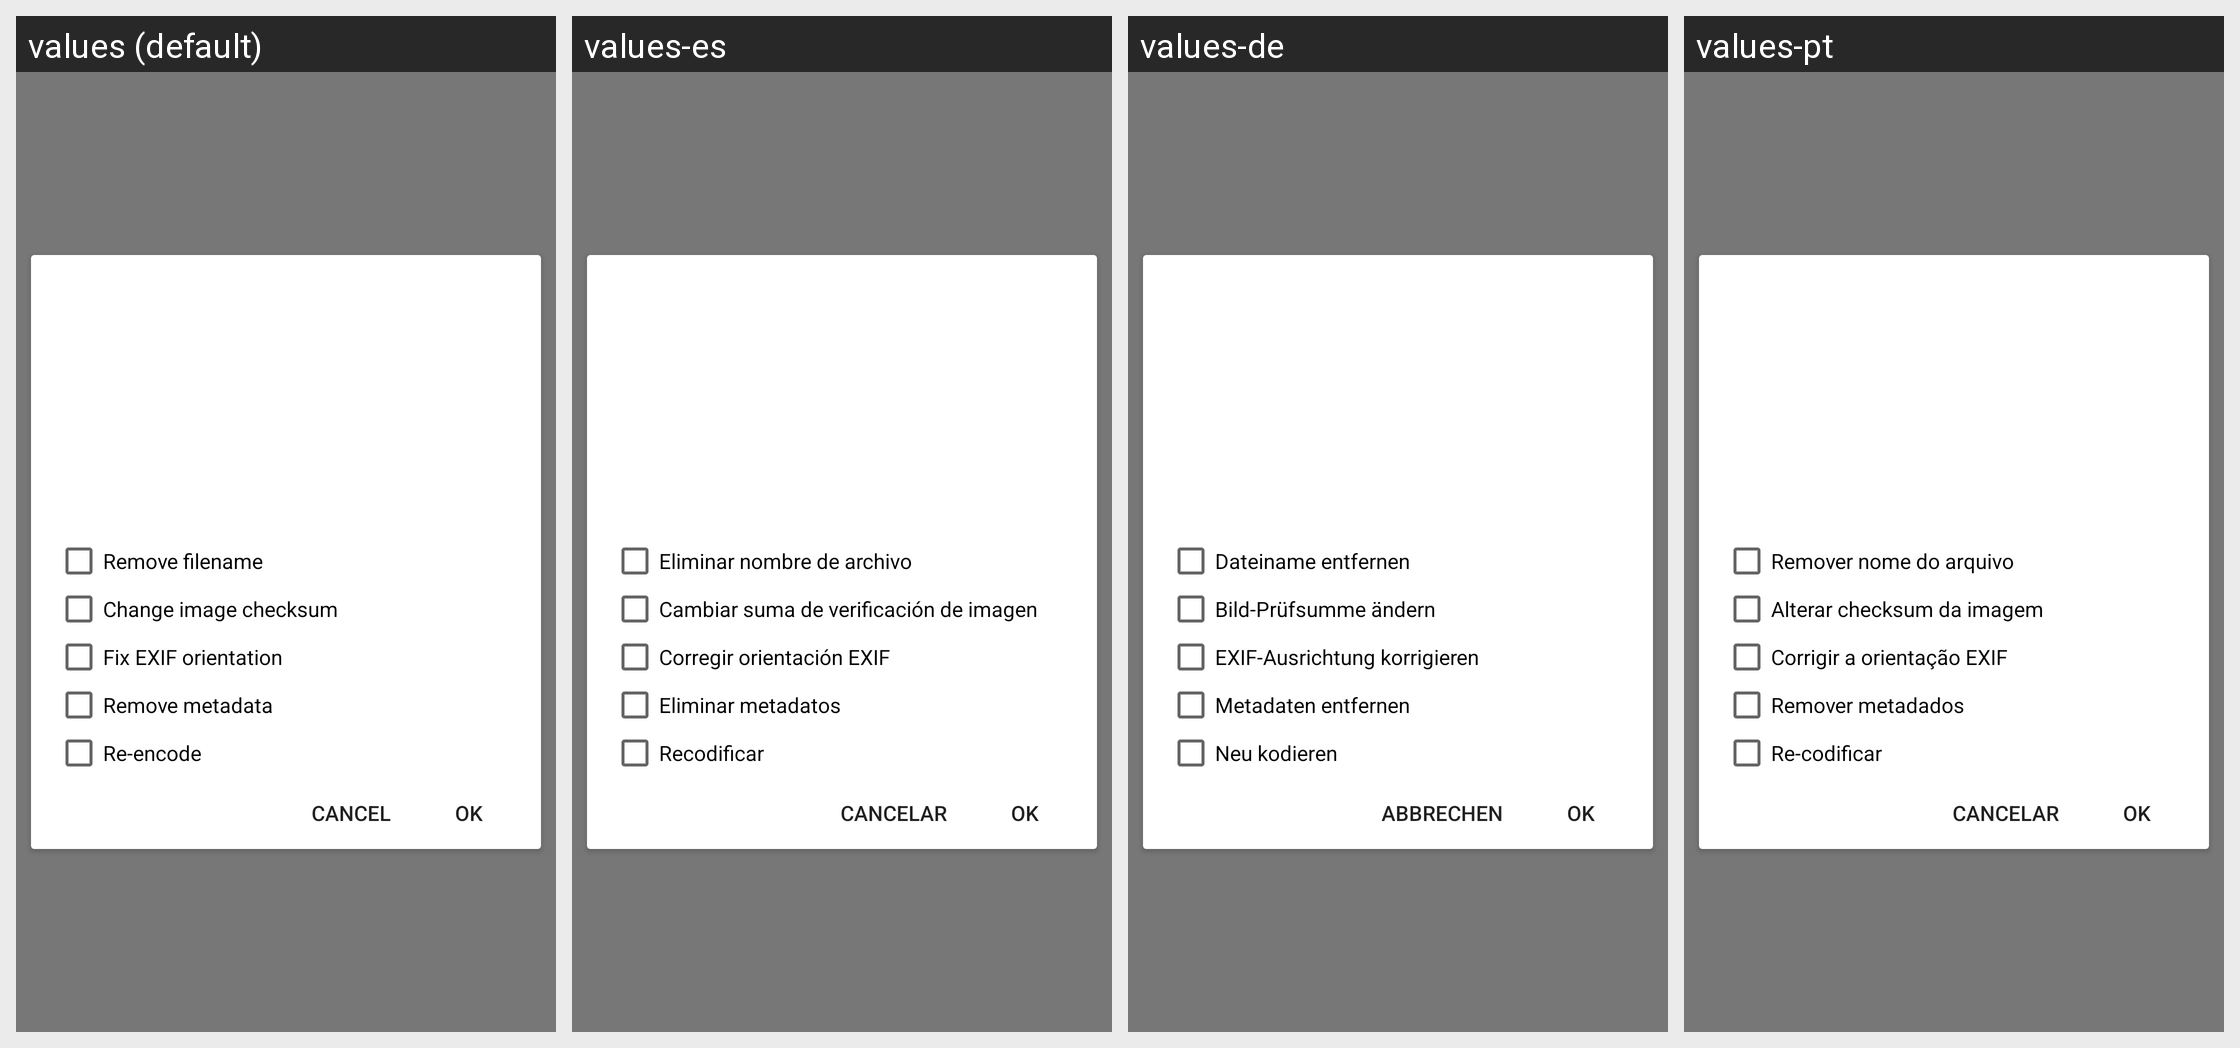

For this localized Android screen grid, give each drawn string resource with its value in every locale shown.
Android screen res/layout/layout_image_options.xml rendered under 4 locales, left to right: values (default), values-es, values-de, values-pt. Device: Nexus 5 (rendered at 1080×1920; each locale shown at half size, 540×960, under a caption strip naming it); theme Chan.Theme.
Other locales in the repository, not shown: values-fr, values-it, values-ja, values-ru.
Strings drawn on this screen, with the default value and each locale's value (text and hints the layout hard-codes, and strings that could not be matched under every locale, appear in the picture but are not listed):

image_options_remove_filename
  values: Remove filename
  values-es: Eliminar nombre de archivo
  values-de: Dateiname entfernen
  values-pt: Remover nome do arquivo

image_options_change_image_checksum
  values: Change image checksum
  values-es: Cambiar suma de verificación de imagen
  values-de: Bild-Prüfsumme ändern
  values-pt: Alterar checksum da imagem

image_options_fix_exif
  values: Fix EXIF orientation
  values-es: Corregir orientación EXIF
  values-de: EXIF-Ausrichtung korrigieren
  values-pt: Corrigir a orientação EXIF

image_options_remove_metadata
  values: Remove metadata
  values-es: Eliminar metadatos
  values-de: Metadaten entfernen
  values-pt: Remover metadados

image_options_re_encode
  values: Re-encode
  values-es: Recodificar
  values-de: Neu kodieren
  values-pt: Re-codificar

cancel
  values: Cancel
  values-es: Cancelar
  values-de: Abbrechen
  values-pt: Cancelar

ok
  values: OK
  values-es: OK
  values-de: OK
  values-pt: OK
